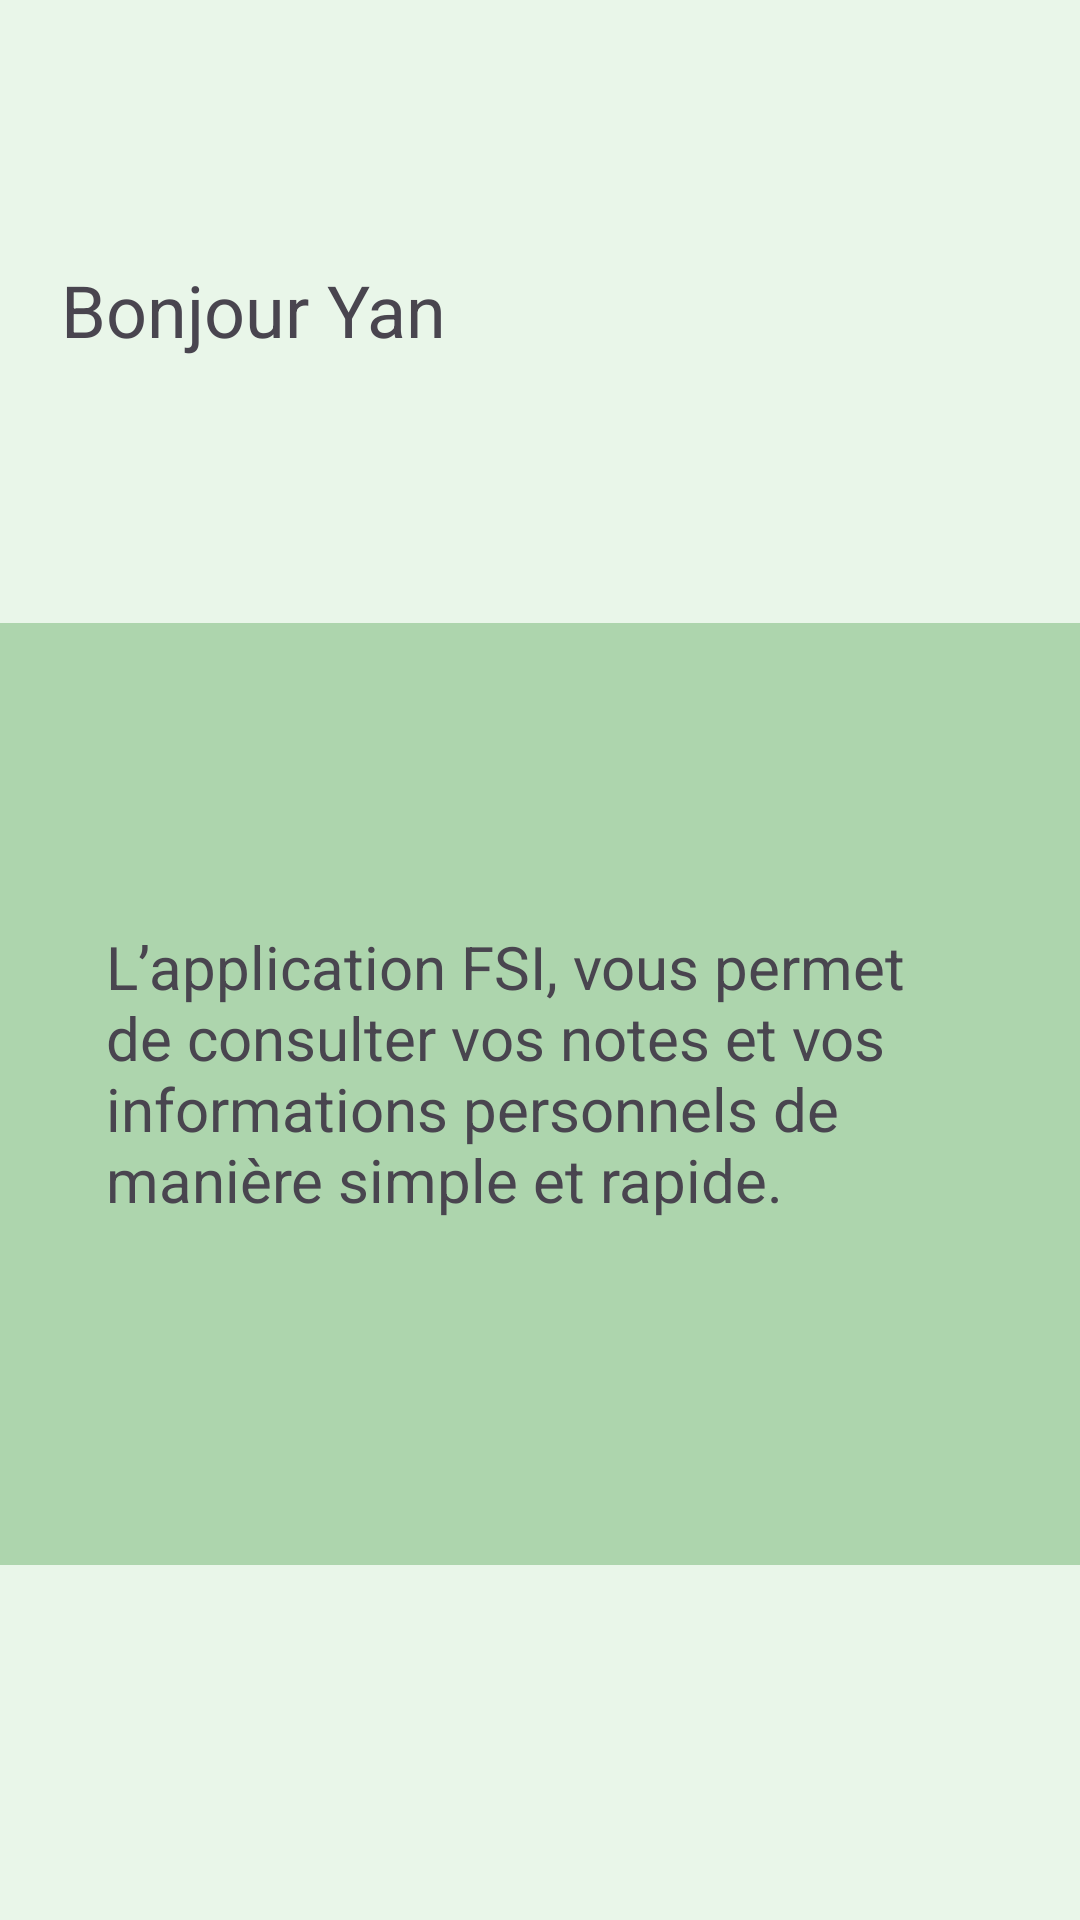

Write the Android layout XML for this screen, with the resource values it uses.
<!-- AndroidManifest.xml: application theme Theme.Projet_Mobile_FSI -->
<!-- res/layout/page_acceuil.xml -->
<?xml version="1.0" encoding="utf-8"?>
<androidx.constraintlayout.widget.ConstraintLayout xmlns:android="http://schemas.android.com/apk/res/android"
    xmlns:app="http://schemas.android.com/apk/res-auto"
    xmlns:tools="http://schemas.android.com/tools"
    android:layout_width="match_parent"
    android:layout_height="match_parent"
    android:background="#E9F6E9">

    <ImageView
        android:id="@+id/imageView2"
        android:layout_width="wrap_content"
        android:layout_height="wrap_content"
        app:layout_constraintBottom_toBottomOf="parent"
        app:layout_constraintEnd_toEndOf="parent"
        app:layout_constraintHorizontal_bias="0.088"
        app:layout_constraintStart_toStartOf="parent"
        app:layout_constraintTop_toTopOf="parent"
        app:layout_constraintVertical_bias="0.026"
        tools:srcCompat="@tools:sample/avatars" />

    <View
        android:id="@+id/view"
        android:layout_width="363dp"
        android:layout_height="314dp"
        android:background="#ADD5AD"
        app:layout_constraintBottom_toBottomOf="parent"
        app:layout_constraintEnd_toEndOf="parent"
        app:layout_constraintHorizontal_bias="0.52"
        app:layout_constraintStart_toStartOf="parent"
        app:layout_constraintTop_toTopOf="parent"
        app:layout_constraintVertical_bias="0.637" />

    <TextView
        android:id="@+id/textView2"
        android:layout_width="wrap_content"
        android:layout_height="wrap_content"
        android:text="Bonjour Yan"
        android:textSize="24sp"
        app:layout_constraintBottom_toTopOf="@+id/view"
        app:layout_constraintEnd_toEndOf="parent"
        app:layout_constraintHorizontal_bias="0.088"
        app:layout_constraintStart_toStartOf="parent"
        app:layout_constraintTop_toBottomOf="@+id/imageView2"
        app:layout_constraintVertical_bias="0.443" />

    <TextView
        android:id="@+id/textView3"
        android:layout_width="290dp"
        android:layout_height="112dp"
        android:text="L’application FSI, vous permet de consulter vos notes et vos informations personnels de manière simple et rapide."
        android:textSize="20sp"
        app:layout_constraintBottom_toBottomOf="@+id/view"
        app:layout_constraintEnd_toEndOf="@+id/view"
        app:layout_constraintStart_toStartOf="@+id/view"
        app:layout_constraintTop_toTopOf="@+id/view" />
</androidx.constraintlayout.widget.ConstraintLayout>
<!-- resources referenced by this layout -->
<resources>
  <style name="Theme.Projet_Mobile_FSI" parent="Base.Theme.Projet_Mobile_FSI" />
  <style name="Base.Theme.Projet_Mobile_FSI" parent="Theme.Material3.DayNight.NoActionBar">
  
          
          
      </style>
</resources>
